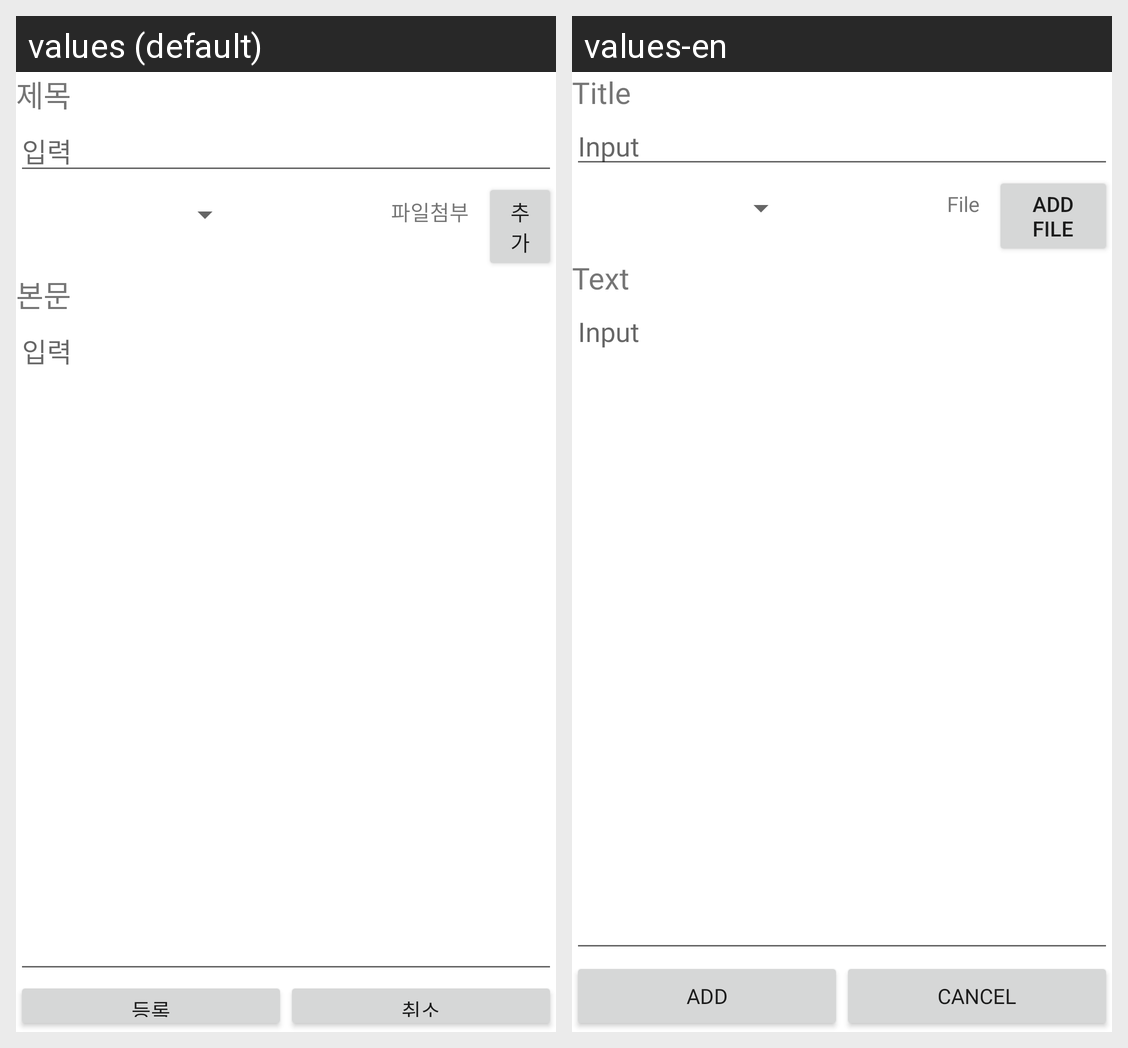

Here is an Android app screen in its default locale and in the app's own translations. Write out the translated-string differences for the strings that appear on this screen.
Android screen res/layout/fragment_wrtboard.xml rendered under 2 locales, left to right: values (default), values-en. Device: Nexus 5 (rendered at 1080×1920; each locale shown at half size, 540×960, under a caption strip naming it); theme Theme.Project_Who_yak.
Strings drawn on this screen, with the default value and each locale's value (text and hints the layout hard-codes, and strings that could not be matched under every locale, appear in the picture but are not listed):

tv_title
  values: 제목
  values-en: Title

edittext_input
  values: 입력
  values-en: Input

tv_file
  values: 파일첨부
  values-en: File

btn_fileAdd
  values: 추가
  values-en: Add File

tv_text
  values: 본문
  values-en: Text

btn_WriteAdd
  values: 등록
  values-en: Add

btn_Cancel
  values: 취소
  values-en: Cancel
